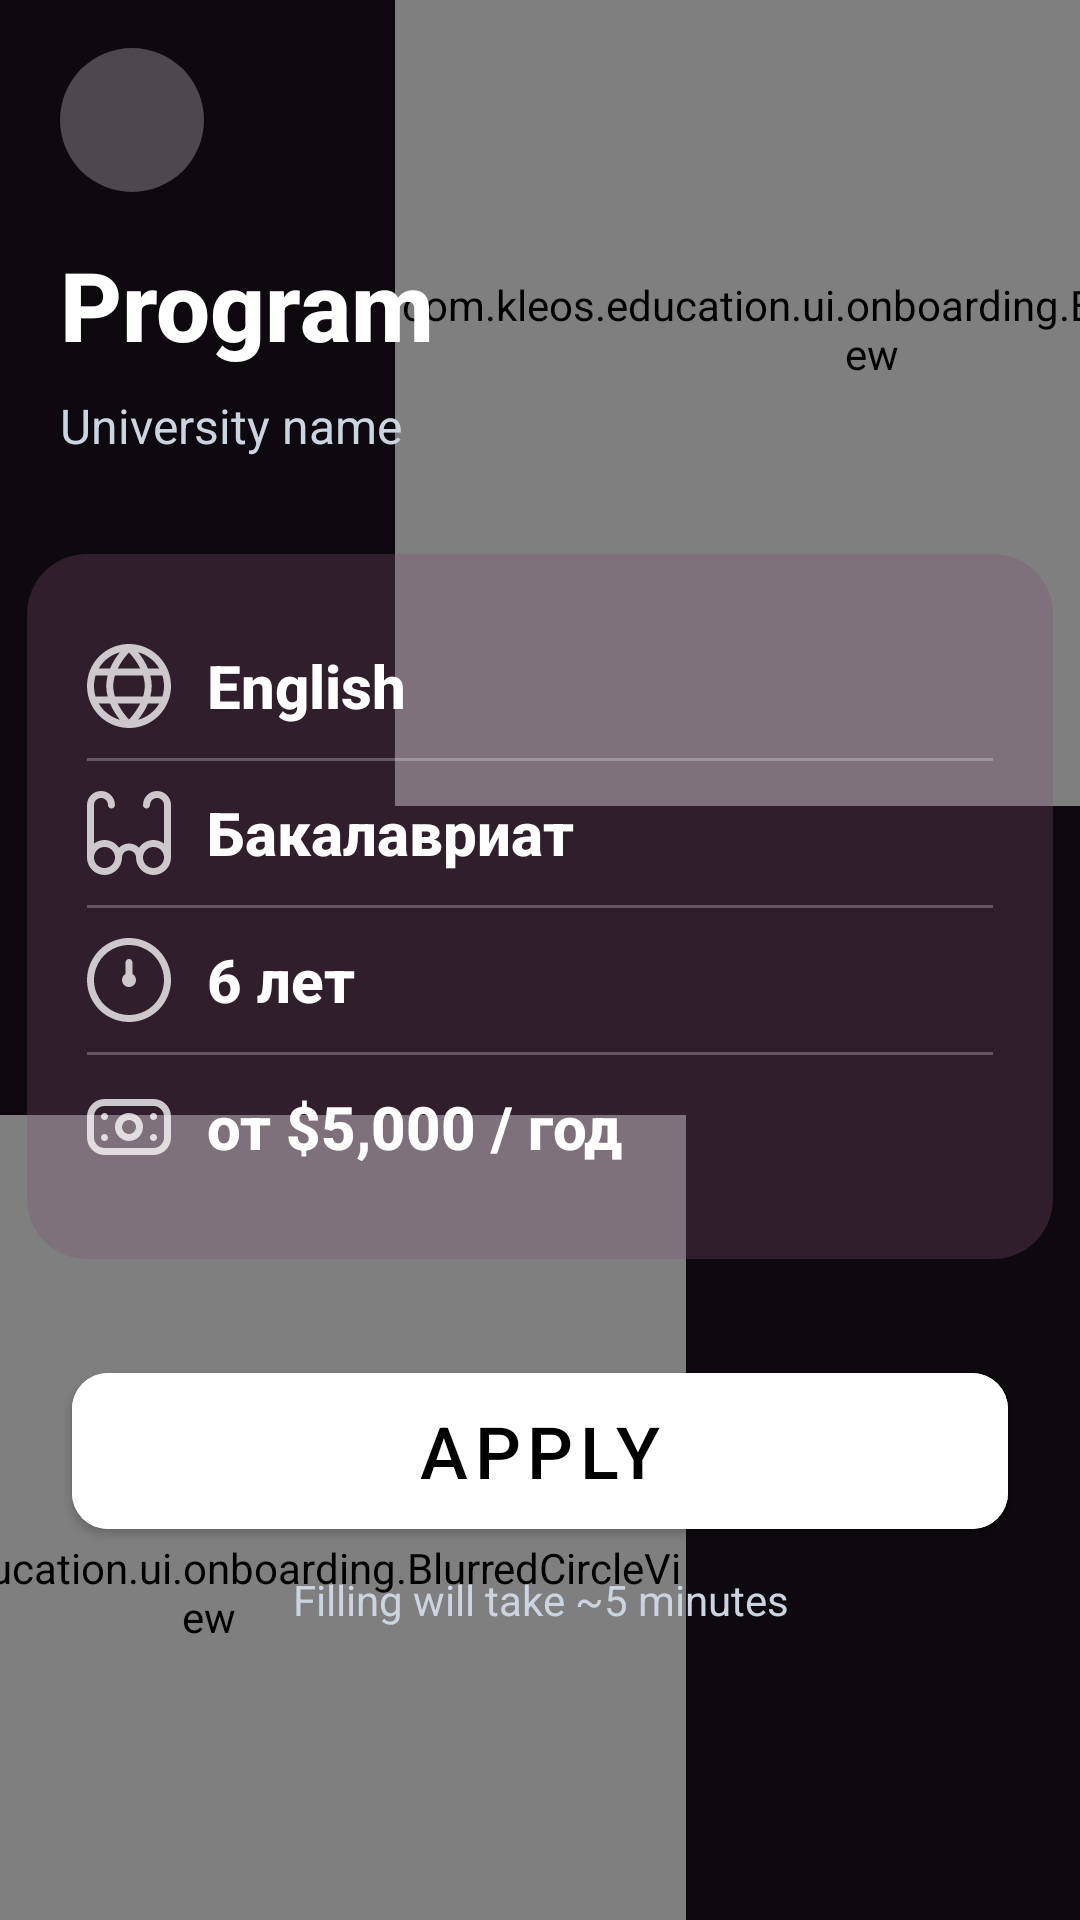

Android layout source for this screen:
<!-- AndroidManifest.xml: activity theme Theme.Kleos.NoActionBar -->
<!-- res/layout/activity_program_detail.xml -->
<?xml version="1.0" encoding="utf-8"?>
<androidx.constraintlayout.widget.ConstraintLayout xmlns:android="http://schemas.android.com/apk/res/android"
    xmlns:app="http://schemas.android.com/apk/res-auto"
    android:layout_width="match_parent"
    android:layout_height="match_parent"
    android:background="@color/onboarding_background"
    android:clipChildren="false"
    android:clipToPadding="false">

    
    <com.kleos.education.ui.onboarding.BlurredCircleView
        android:id="@+id/blurredCircleBottom"
        android:layout_width="318dp"
        android:layout_height="318dp"
        android:layout_marginStart="-90dp"
        android:layout_marginBottom="-50dp"
        app:layout_constraintBottom_toBottomOf="parent"
        app:layout_constraintStart_toStartOf="parent" />

    
    <com.kleos.education.ui.onboarding.BlurredCircleView
        android:id="@+id/blurredCircleTop"
        android:layout_width="318dp"
        android:layout_height="318dp"
        android:layout_marginEnd="-90dp"
        android:layout_marginTop="-50dp"
        app:layout_constraintTop_toTopOf="parent"
        app:layout_constraintEnd_toEndOf="parent" />

    
    <ImageButton
        android:id="@+id/backButton"
        android:layout_width="48dp"
        android:layout_height="48dp"
        android:layout_marginStart="20dp"
        android:layout_marginTop="16dp"
        android:background="@drawable/bg_menu_button"
        android:src="@drawable/ic_arrow_back"
        android:contentDescription="Back"
        android:padding="12dp"
        app:layout_constraintTop_toTopOf="parent"
        app:layout_constraintStart_toStartOf="parent" />

    
    <TextView
        android:id="@+id/titleText"
        android:layout_width="wrap_content"
        android:layout_height="wrap_content"
        android:layout_marginStart="20dp"
        android:layout_marginTop="80dp"
        android:text="@string/program_title"
        android:textColor="@android:color/white"
        android:textSize="32sp"
        android:textStyle="bold"
        android:fontFamily="sans-serif-medium"
        app:layout_constraintTop_toTopOf="parent"
        app:layout_constraintStart_toStartOf="parent" />

    
    <TextView
        android:id="@+id/universityText"
        android:layout_width="wrap_content"
        android:layout_height="wrap_content"
        android:layout_marginStart="20dp"
        android:layout_marginTop="8dp"
        android:text="@string/program_university_name"
        android:textColor="#CBD5E1"
        android:textSize="16sp"
        app:layout_constraintTop_toBottomOf="@id/titleText"
        app:layout_constraintStart_toStartOf="parent" />

    
    <androidx.constraintlayout.widget.ConstraintLayout
        android:id="@+id/programCard"
        android:layout_width="342dp"
        android:layout_height="wrap_content"
        android:layout_marginStart="20dp"
        android:layout_marginTop="32dp"
        android:layout_marginEnd="20dp"
        android:background="@drawable/bg_program_card"
        android:padding="20dp"
        app:layout_constraintTop_toBottomOf="@id/universityText"
        app:layout_constraintStart_toStartOf="parent"
        app:layout_constraintEnd_toEndOf="parent">

        
        <LinearLayout
            android:id="@+id/languageRow"
            android:layout_width="0dp"
            android:layout_height="wrap_content"
            android:orientation="horizontal"
            android:gravity="center_vertical"
            android:minHeight="48dp"
            app:layout_constraintTop_toTopOf="parent"
            app:layout_constraintStart_toStartOf="parent"
            app:layout_constraintEnd_toEndOf="parent">

            <ImageView
                android:id="@+id/languageIcon"
                android:layout_width="28dp"
                android:layout_height="28dp"
                android:src="@drawable/ic_program_language"
                android:layout_marginEnd="12dp"
                android:scaleType="fitCenter" />

            <TextView
                android:id="@+id/languageText"
                android:layout_width="0dp"
                android:layout_height="wrap_content"
                android:layout_weight="1"
                android:text="English"
                android:textColor="@android:color/white"
                android:textSize="20sp"
                android:textStyle="bold"
                android:fontFamily="sans-serif-medium"
                android:gravity="center_vertical" />
        </LinearLayout>

        
        <View
            android:id="@+id/divider1"
            android:layout_width="0dp"
            android:layout_height="1dp"
            android:layout_marginTop="0dp"
            android:layout_marginBottom="0dp"
            android:background="@drawable/divider_program_item"
            app:layout_constraintTop_toBottomOf="@id/languageRow"
            app:layout_constraintStart_toStartOf="parent"
            app:layout_constraintEnd_toEndOf="parent" />

        
        <LinearLayout
            android:id="@+id/levelRow"
            android:layout_width="0dp"
            android:layout_height="wrap_content"
            android:orientation="horizontal"
            android:gravity="center_vertical"
            android:minHeight="48dp"
            app:layout_constraintTop_toBottomOf="@id/divider1"
            app:layout_constraintStart_toStartOf="parent"
            app:layout_constraintEnd_toEndOf="parent">

            <ImageView
                android:id="@+id/levelIcon"
                android:layout_width="28dp"
                android:layout_height="28dp"
                android:src="@drawable/ic_program_degree"
                android:layout_marginEnd="12dp"
                android:scaleType="fitCenter" />

            <TextView
                android:id="@+id/levelText"
                android:layout_width="0dp"
                android:layout_height="wrap_content"
                android:layout_weight="1"
                android:text="Бакалавриат"
                android:textColor="@android:color/white"
                android:textSize="20sp"
                android:textStyle="bold"
                android:fontFamily="sans-serif-medium"
                android:gravity="center_vertical" />
        </LinearLayout>

        
        <View
            android:id="@+id/divider2"
            android:layout_width="0dp"
            android:layout_height="1dp"
            android:layout_marginTop="0dp"
            android:layout_marginBottom="0dp"
            android:background="@drawable/divider_program_item"
            app:layout_constraintTop_toBottomOf="@id/levelRow"
            app:layout_constraintStart_toStartOf="parent"
            app:layout_constraintEnd_toEndOf="parent" />

        
        <LinearLayout
            android:id="@+id/durationRow"
            android:layout_width="0dp"
            android:layout_height="wrap_content"
            android:orientation="horizontal"
            android:gravity="center_vertical"
            android:minHeight="48dp"
            app:layout_constraintTop_toBottomOf="@id/divider2"
            app:layout_constraintStart_toStartOf="parent"
            app:layout_constraintEnd_toEndOf="parent">

            <ImageView
                android:id="@+id/durationIcon"
                android:layout_width="28dp"
                android:layout_height="28dp"
                android:src="@drawable/ic_program_clock"
                android:layout_marginEnd="12dp"
                android:scaleType="fitCenter" />

            <TextView
                android:id="@+id/durationText"
                android:layout_width="0dp"
                android:layout_height="wrap_content"
                android:layout_weight="1"
                android:text="6 лет"
                android:textColor="@android:color/white"
                android:textSize="20sp"
                android:textStyle="bold"
                android:fontFamily="sans-serif-medium"
                android:gravity="center_vertical" />
        </LinearLayout>

        
        <View
            android:id="@+id/divider3"
            android:layout_width="0dp"
            android:layout_height="1dp"
            android:layout_marginTop="0dp"
            android:layout_marginBottom="0dp"
            android:background="@drawable/divider_program_item"
            app:layout_constraintTop_toBottomOf="@id/durationRow"
            app:layout_constraintStart_toStartOf="parent"
            app:layout_constraintEnd_toEndOf="parent" />

        
        <LinearLayout
            android:id="@+id/tuitionRow"
            android:layout_width="0dp"
            android:layout_height="wrap_content"
            android:orientation="horizontal"
            android:gravity="center_vertical"
            android:minHeight="48dp"
            app:layout_constraintTop_toBottomOf="@id/divider3"
            app:layout_constraintStart_toStartOf="parent"
            app:layout_constraintEnd_toEndOf="parent"
            app:layout_constraintBottom_toBottomOf="parent">

            <ImageView
                android:id="@+id/tuitionIcon"
                android:layout_width="28dp"
                android:layout_height="28dp"
                android:src="@drawable/ic_program_money"
                android:layout_marginEnd="12dp"
                android:scaleType="fitCenter" />

            <TextView
                android:id="@+id/tuitionText"
                android:layout_width="0dp"
                android:layout_height="wrap_content"
                android:layout_weight="1"
                android:text="от $5,000 / год"
                android:textColor="@android:color/white"
                android:textSize="20sp"
                android:textStyle="bold"
                android:fontFamily="sans-serif-medium"
                android:gravity="center_vertical" />
        </LinearLayout>

    </androidx.constraintlayout.widget.ConstraintLayout>

    
    <com.google.android.material.button.MaterialButton
        android:id="@+id/applyButton"
        android:layout_width="312dp"
        android:layout_height="64dp"
        android:layout_marginStart="20dp"
        android:layout_marginTop="32dp"
        android:layout_marginEnd="20dp"
        android:text="@string/button_apply"
        android:textColor="@android:color/black"
        android:textSize="24sp"
        android:backgroundTint="@android:color/white"
        app:cornerRadius="12dp"
        app:layout_constraintTop_toBottomOf="@id/programCard"
        app:layout_constraintStart_toStartOf="parent"
        app:layout_constraintEnd_toEndOf="parent" />

    
    <TextView
        android:id="@+id/timeNoteText"
        android:layout_width="wrap_content"
        android:layout_height="wrap_content"
        android:layout_marginTop="8dp"
        android:text="@string/admission_fill_time"
        android:textColor="#CBD5E1"
        android:textSize="14sp"
        android:gravity="center"
        app:layout_constraintTop_toBottomOf="@id/applyButton"
        app:layout_constraintStart_toStartOf="parent"
        app:layout_constraintEnd_toEndOf="parent" />

</androidx.constraintlayout.widget.ConstraintLayout>
<!-- resources referenced by this layout -->
<resources>
  <color name="onboarding_background">#0E080F</color>
  <!-- drawable bg_menu_button (drawable) -->
  <?xml version="1.0" encoding="utf-8"?>
  <shape xmlns:android="http://schemas.android.com/apk/res/android"
      android:shape="oval">
      <solid android:color="#42FFFFFF" />
      <size
          android:width="48dp"
          android:height="48dp" />
  </shape>
  <!-- drawable bg_program_card (drawable) -->
  <?xml version="1.0" encoding="utf-8"?>
  <shape xmlns:android="http://schemas.android.com/apk/res/android"
      android:shape="rectangle">
      <solid android:color="#4D7E5074" />
      <corners android:radius="20dp" />
  </shape>
  <!-- drawable divider_program_item (drawable) -->
  <?xml version="1.0" encoding="utf-8"?>
  <shape xmlns:android="http://schemas.android.com/apk/res/android"
      android:shape="rectangle">
      <solid android:color="#40FFFFFF" />
      <size android:height="1dp" />
  </shape>
  <string name="admission_fill_time">Filling will take ~5 minutes</string>
  <string name="button_apply">Apply</string>
  <string name="program_title">Program</string>
  <string name="program_university_name">University name</string>
  <style name="Theme.Kleos.NoActionBar" parent="Theme.Kleos">
          <item name="windowActionBar">false</item>
          <item name="windowNoTitle">true</item>
      </style>
  <style name="Theme.Kleos" parent="Theme.MaterialComponents.NoActionBar">
          
          <item name="colorPrimary">@color/kleos_blue</item>
          <item name="colorPrimaryVariant">@color/kleos_blue_variant</item>
          <item name="colorOnPrimary">@color/white</item>
          
          <item name="colorSecondary">@color/kleos_blue_light</item>
          <item name="colorSecondaryVariant">@color/kleos_blue_dark</item>
          <item name="colorOnSecondary">@color/white</item>
          
          <item name="android:statusBarColor">@color/dark_background</item>
          <item name="android:windowLightStatusBar">false</item>
          
          <item name="android:colorBackground">@color/dark_background</item>
          <item name="colorSurface">@color/dark_surface</item>
          <item name="colorSurfaceVariant">@color/dark_surface_variant</item>
          <item name="colorOnSurface">@color/dark_on_surface</item>
          <item name="colorOnSurfaceVariant">@color/dark_on_surface_variant</item>
          
          <item name="colorOutline">@color/dark_outline</item>
          <item name="colorOutlineVariant">@color/dark_outline_variant</item>
          
          <item name="colorControlHighlight">@color/kleos_blue_ripple</item>
          
          <item name="cardBackgroundColor">@color/dark_surface</item>
      </style>
  <color name="kleos_blue">#3B82F6</color>
  <color name="kleos_blue_variant">#2563EB</color>
  <color name="white">#FFFFFFFF</color>
  <color name="kleos_blue_light">#60A5FA</color>
  <color name="kleos_blue_dark">#1E40AF</color>
  <color name="dark_background">#0A0E1A</color>
  <color name="dark_surface">#151B2E</color>
  <color name="dark_surface_variant">#1E293B</color>
  <color name="dark_on_surface">#F8FAFC</color>
  <color name="dark_on_surface_variant">#CBD5E1</color>
  <color name="dark_outline">#334155</color>
  <color name="dark_outline_variant">#475569</color>
  <color name="kleos_blue_ripple">#332563EB</color>
</resources>
